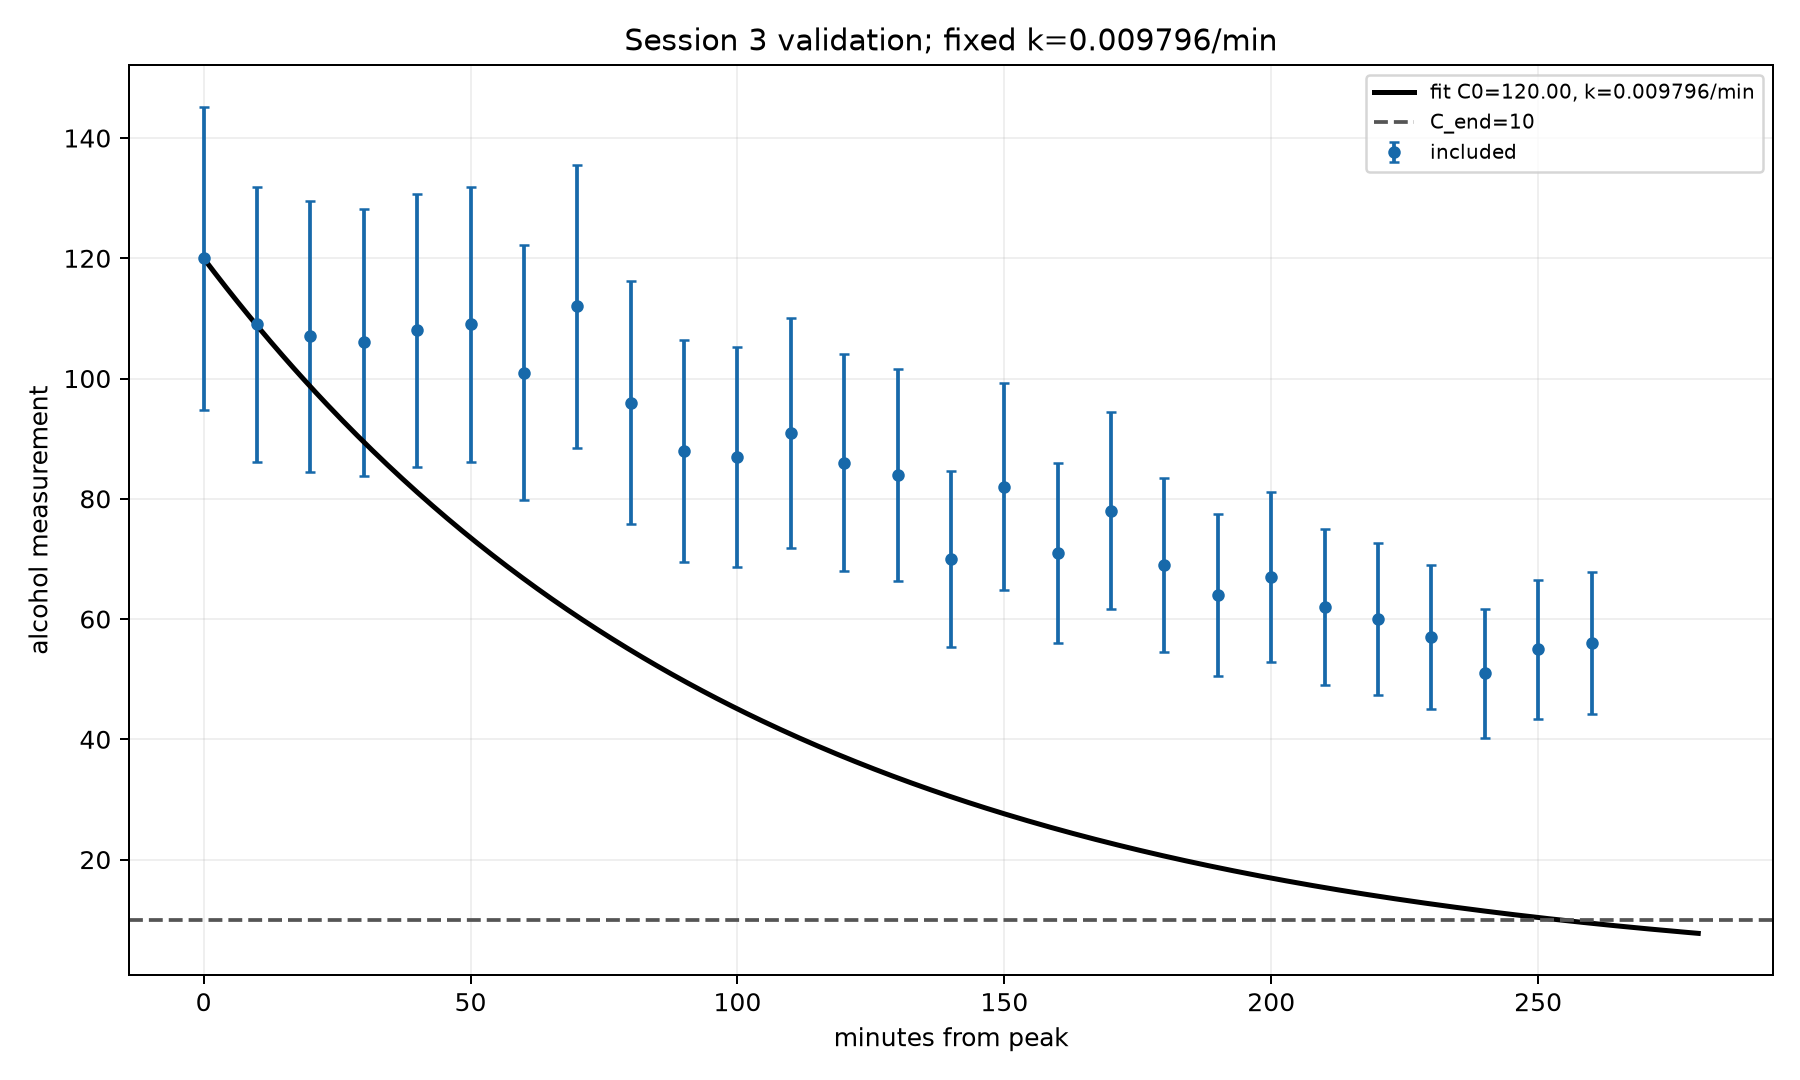

The file beside this chart, header and first rows:
person, minutes_from_peak, Cm, remaining_min_at_k, remaining_min_at_K95_fast, remaining_min_at_K95_slow, actual_finish_min_from_peak, actual_remaining_min, relative_error_percent
김재영, 0.0, 120.0, 253.7, 217.1, 286.5, , , 
김재영, 10.0, 109.0, 243.9, 208.7, 275.4, , , 
김재영, 20.0, 107.0, 242, 207.1, 273.3, , , 
김재영, 30.0, 106.0, 241, 206.3, 272.2, , , 
김재영, 40.0, 108.0, 242.9, 207.9, 274.4, , , 
김재영, 50.0, 109.0, 243.9, 208.7, 275.4, , , 
김재영, 60.0, 101.0, 236.1, 202, 266.7, , , 
김재영, 70.0, 112.0, 246.6, 211.1, 278.6, , , 
김재영, 80.0, 96.0, 230.9, 197.6, 260.8, , , 
김재영, 90.0, 88.0, 222, 190, 250.8, , , 
김재영, 100.0, 87.0, 220.8, 189, 249.5, , , 
김재영, 110.0, 91.0, 225.4, 192.9, 254.6, , , 
김재영, 120.0, 86.0, 219.7, 188, 248.1, , , 
김재영, 130.0, 84.0, 217.3, 185.9, 245.4, , , 
김재영, 140.0, 70.0, 198.6, 170, 224.4, , , 
김재영, 150.0, 82.0, 214.8, 183.8, 242.6, , , 
김재영, 160.0, 71.0, 200.1, 171.2, 226, , , 
김재영, 170.0, 78.0, 209.7, 179.5, 236.9, , , 
김재영, 180.0, 69.0, 197.2, 168.7, 222.7, , , 
김재영, 190.0, 64.0, 189.5, 162.2, 214.1, , , 
김재영, 200.0, 67.0, 194.2, 166.2, 219.3, , , 
김재영, 210.0, 62.0, 186.3, 159.4, 210.4, , , 
김재영, 220.0, 60.0, 182.9, 156.5, 206.6, , , 
김재영, 230.0, 57.0, 177.7, 152.1, 200.7, , , 
김재영, 240.0, 51.0, 166.3, 142.3, 187.9, , , 
김재영, 250.0, 55.0, 174, 148.9, 196.6, , , 
김재영, 260.0, 56.0, 175.9, 150.5, 198.7, , , 
